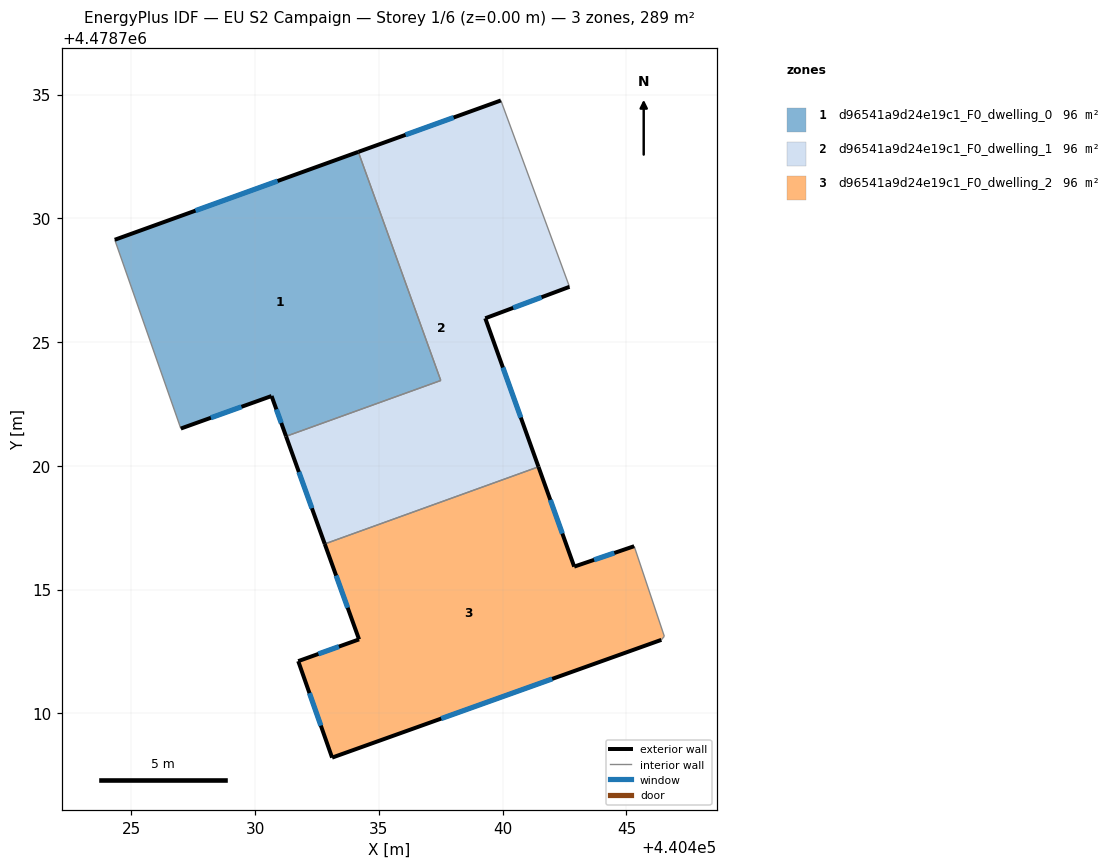
=== STOREY PLAN SPEC (per zone: floor XY polygon, exterior-wall plan segments, windows/doors) ===
zone 1: d96541a9d24e19c1_F0_dwelling_0  (96.4 m²)
  floor: (440437.50, 4478723.45) (440434.17, 4478732.68) (440424.33, 4478729.13) (440427.00, 4478721.51) (440430.66, 4478722.82) (440431.25, 4478721.19)
  exterior wall: (440431.25, 4478721.19) – (440430.66, 4478722.82)  [1.7 m]
    window: (440431.06, 4478721.73) – (440430.86, 4478722.28)  [0.6 m²]
  exterior wall: (440430.66, 4478722.82) – (440427.00, 4478721.51)  [3.9 m]
    window: (440429.45, 4478722.39) – (440428.21, 4478721.94)  [1.3 m²]
  exterior wall: (440424.33, 4478729.13) – (440434.17, 4478732.68)  [10.5 m]
    window: (440427.59, 4478730.31) – (440430.91, 4478731.51)  [3.6 m²]
  interior walls: 3
zone 2: d96541a9d24e19c1_F0_dwelling_1  (96.4 m²)
  floor: (440441.45, 4478719.96) (440439.30, 4478725.96) (440442.70, 4478727.23) (440439.93, 4478734.76) (440434.17, 4478732.68) (440437.50, 4478723.45) (440431.25, 4478721.19) (440432.81, 4478716.85)
  exterior wall: (440434.17, 4478732.68) – (440439.93, 4478734.76)  [6.1 m]
    window: (440436.08, 4478733.37) – (440438.02, 4478734.07)  [2.1 m²]
  exterior wall: (440442.70, 4478727.23) – (440439.30, 4478725.96)  [3.6 m]
    window: (440441.57, 4478726.81) – (440440.42, 4478726.38)  [1.2 m²]
  exterior wall: (440439.30, 4478725.96) – (440441.45, 4478719.96)  [6.4 m]
    window: (440440.01, 4478723.97) – (440440.73, 4478721.95)  [2.2 m²]
  exterior wall: (440432.81, 4478716.85) – (440431.25, 4478721.19)  [4.6 m]
    window: (440432.29, 4478718.29) – (440431.77, 4478719.75)  [1.6 m²]
  interior walls: 4
zone 3: d96541a9d24e19c1_F0_dwelling_2  (96.4 m²)
  floor: (440446.41, 4478712.97) (440446.53, 4478713.12) (440445.31, 4478716.75) (440442.89, 4478715.93) (440441.45, 4478719.96) (440432.81, 4478716.85) (440434.20, 4478712.99) (440431.74, 4478712.11) (440433.11, 4478708.21)
  exterior wall: (440431.74, 4478712.11) – (440434.20, 4478712.99)  [2.6 m]
    window: (440432.56, 4478712.40) – (440433.38, 4478712.70)  [0.9 m²]
  exterior wall: (440434.20, 4478712.99) – (440432.81, 4478716.85)  [4.1 m]
    window: (440433.74, 4478714.27) – (440433.27, 4478715.57)  [1.4 m²]
  exterior wall: (440441.45, 4478719.96) – (440442.89, 4478715.93)  [4.3 m]
    window: (440441.92, 4478718.62) – (440442.41, 4478717.27)  [1.5 m²]
  exterior wall: (440442.89, 4478715.93) – (440445.31, 4478716.75)  [2.6 m]
    window: (440443.69, 4478716.20) – (440444.51, 4478716.48)  [0.9 m²]
  exterior wall: (440446.41, 4478712.97) – (440433.11, 4478708.21)  [14.1 m]
    window: (440442.00, 4478711.40) – (440437.52, 4478709.79)  [4.8 m²]
  exterior wall: (440433.11, 4478708.21) – (440431.74, 4478712.11)  [4.1 m]
    window: (440432.66, 4478709.51) – (440432.20, 4478710.82)  [1.4 m²]
  interior walls: 3

=== DERIVED (storey summary) ===
Building: EU S2 Campaign
Storey: 1 of 6  (floor level z = 0.00 m)
Storey gross floor area: 289.1 m²
Zones on this storey: 3
  - d96541a9d24e19c1_F0_dwelling_0: floor 96.4 m²; exterior wall 16.1 m (48.2 m²); 3 window(s) 5.5 m²; WWR 11.4%
  - d96541a9d24e19c1_F0_dwelling_1: floor 96.4 m²; exterior wall 20.7 m (62.2 m²); 4 window(s) 7.1 m²; WWR 11.4%
  - d96541a9d24e19c1_F0_dwelling_2: floor 96.4 m²; exterior wall 31.8 m (95.4 m²); 6 window(s) 10.8 m²; WWR 11.4%
Zone adjacency (shared interzone walls):
  - d96541a9d24e19c1_F0_dwelling_0 ↔ d96541a9d24e19c1_F0_dwelling_1
  - d96541a9d24e19c1_F0_dwelling_1 ↔ d96541a9d24e19c1_F0_dwelling_2